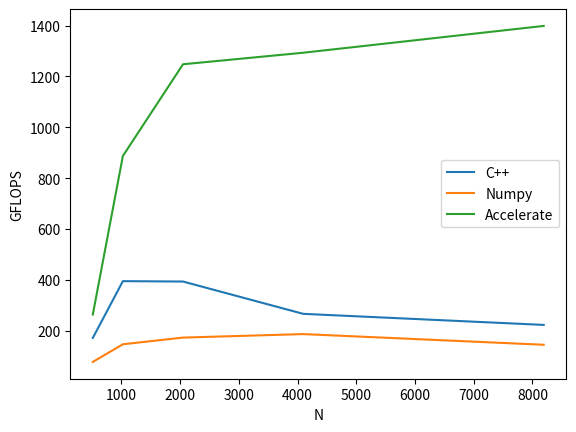

This chart was generated by the following Python code:
import numpy as np
from time import monotonic
import matplotlib.pyplot as plt


def calcnpflops(n):
    A = np.random.random((n, n)).astype(np.float32)
    B = np.random.random((n, n)).astype(np.float32)
    start = monotonic()
    C = A @ B
    end = monotonic()
    s = end - start

    gflops = (n*n*2*n) / (s * 10**9)
    return gflops


cpp_flops = [171.834152, 395.073334, 393.556854, 266.474579, 222.968567]
accelerate = [263.948334, 887.389954,
              1248.083496, 1293.433472, 1398.854248]

N = [512, 1024, 2048, 4096, 8192]

np_flops = [calcnpflops(i) for i in N]

plt.plot(N, cpp_flops, label="C++")
plt.plot(N, np_flops, label="Numpy")
plt.plot(N, accelerate, label="Accelerate")

plt.xlabel("N")

plt.ylabel("GFLOPS")

plt.legend()

plt.show()
